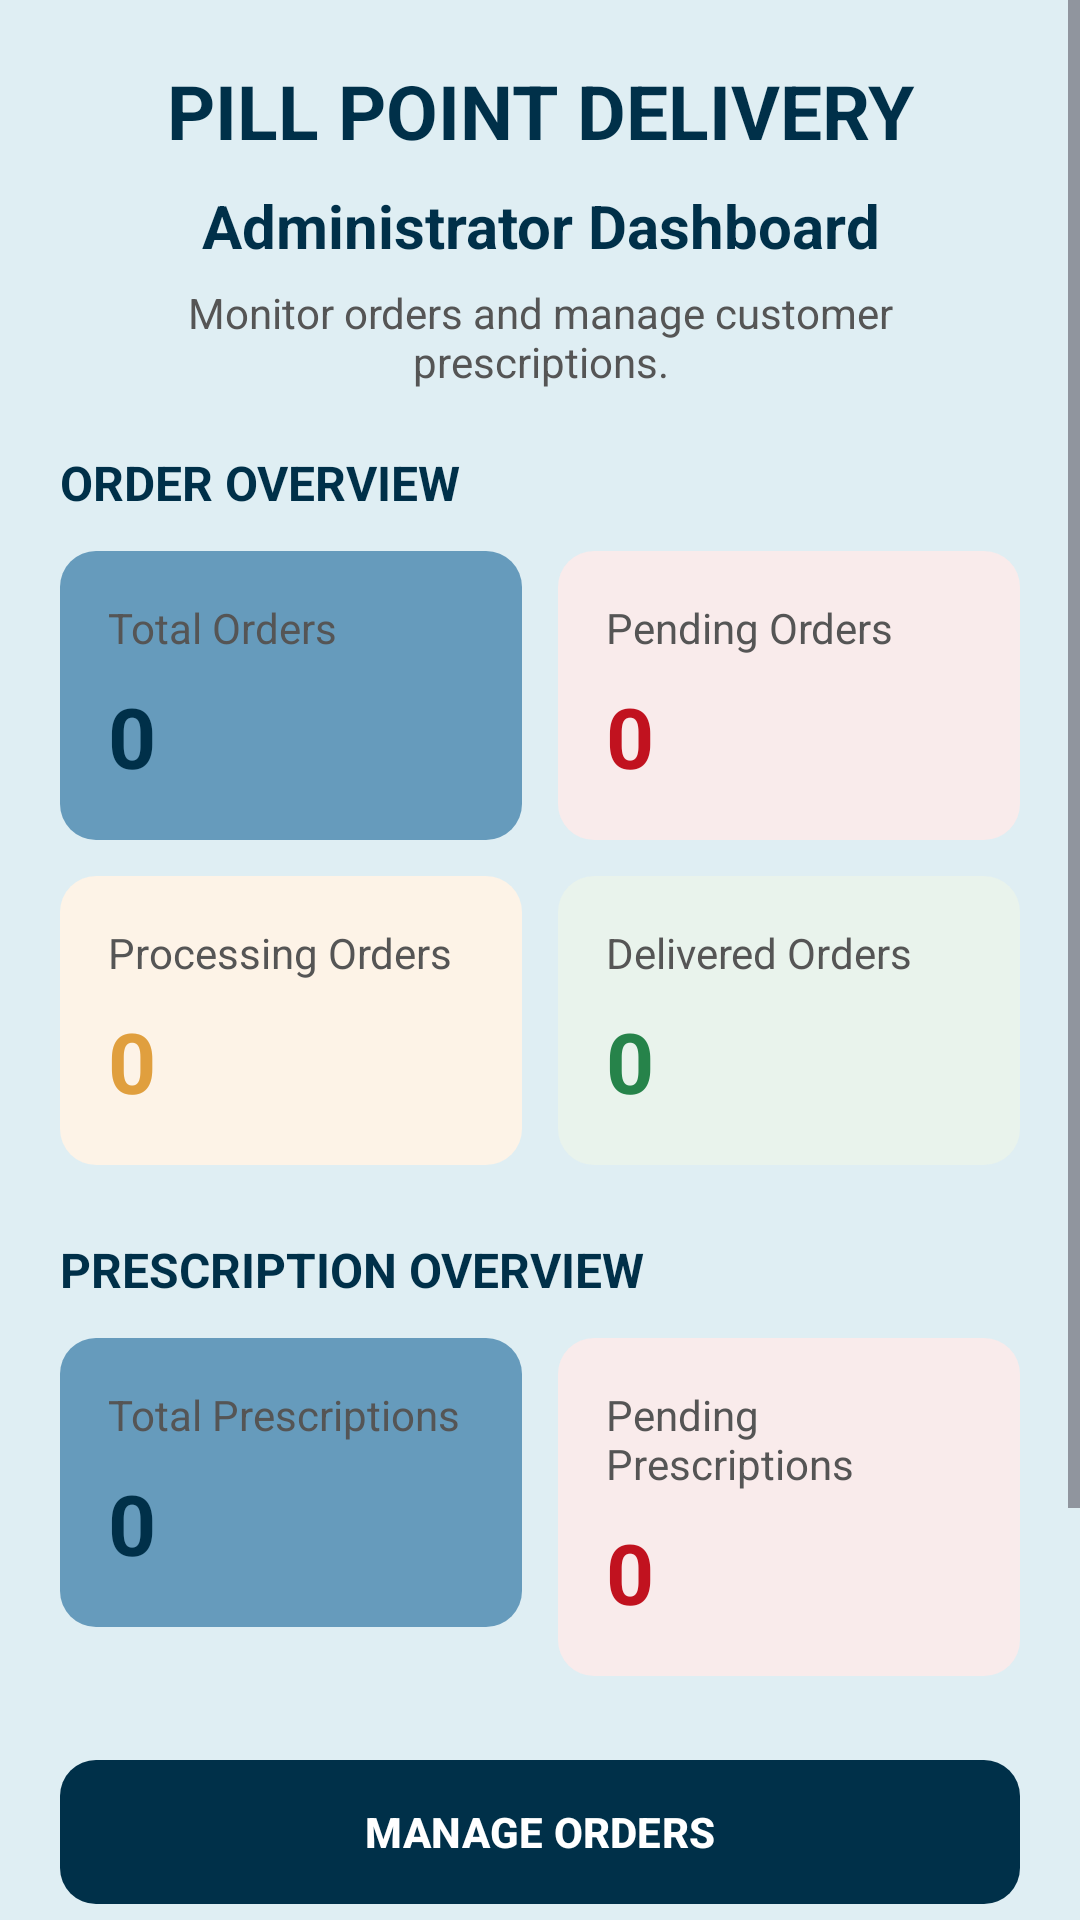

Here is an Android app screen rendered from its layout file. Give the layout XML and the strings, colors and styles it references.
<!-- AndroidManifest.xml: application theme Theme.Pillpoint -->
<!-- res/layout/activity_admin_dashboard.xml -->
<?xml version="1.0" encoding="utf-8"?>
<ScrollView xmlns:android="http://schemas.android.com/apk/res/android"
    xmlns:app="http://schemas.android.com/apk/res-auto"
    android:layout_width="match_parent"
    android:layout_height="match_parent"
    android:background="#DFEEF3"
    android:fillViewport="true">

    <LinearLayout
        android:layout_width="match_parent"
        android:layout_height="wrap_content"
        android:orientation="vertical"
        android:padding="20dp">

        
        <TextView
            android:layout_width="match_parent"
            android:layout_height="wrap_content"
            android:gravity="center"
            android:text="PILL POINT DELIVERY"
            android:textColor="#003049"
            android:textSize="25sp"
            android:textStyle="bold" />

        <TextView
            android:layout_width="match_parent"
            android:layout_height="wrap_content"
            android:layout_marginTop="8dp"
            android:gravity="center"
            android:text="Administrator Dashboard"
            android:textColor="#003049"
            android:textSize="20sp"
            android:textStyle="bold" />

        <TextView
            android:layout_width="match_parent"
            android:layout_height="wrap_content"
            android:layout_marginTop="6dp"
            android:layout_marginBottom="20dp"
            android:gravity="center"
            android:text="Monitor orders and manage customer prescriptions."
            android:textColor="#555555"
            android:textSize="14sp" />

        <ProgressBar
            android:id="@+id/adminDashboardProgress"
            android:layout_width="wrap_content"
            android:layout_height="wrap_content"
            android:layout_gravity="center"
            android:layout_marginBottom="12dp"
            android:visibility="gone" />

        
        <TextView
            android:layout_width="match_parent"
            android:layout_height="wrap_content"
            android:layout_marginBottom="12dp"
            android:text="ORDER OVERVIEW"
            android:textColor="#003049"
            android:textSize="16sp"
            android:textStyle="bold" />

        
        <LinearLayout
            android:layout_width="match_parent"
            android:layout_height="wrap_content"
            android:layout_marginBottom="12dp"
            android:orientation="horizontal"
            android:weightSum="2">

            
            <LinearLayout
                android:layout_width="0dp"
                android:layout_height="wrap_content"
                android:layout_marginEnd="6dp"
                android:layout_weight="1"
                android:background="@drawable/bg_card_blue"
                android:orientation="vertical"
                android:padding="16dp">

                <TextView
                    android:layout_width="match_parent"
                    android:layout_height="wrap_content"
                    android:text="Total Orders"
                    android:textColor="#555555"
                    android:textSize="14sp" />

                <TextView
                    android:id="@+id/tvTotalOrders"
                    android:layout_width="match_parent"
                    android:layout_height="wrap_content"
                    android:layout_marginTop="8dp"
                    android:text="0"
                    android:textColor="#003049"
                    android:textSize="28sp"
                    android:textStyle="bold" />
            </LinearLayout>

            
            <LinearLayout
                android:layout_width="0dp"
                android:layout_height="wrap_content"
                android:layout_marginStart="6dp"
                android:layout_weight="1"
                android:background="@drawable/bg_card_red"
                android:orientation="vertical"
                android:padding="16dp">

                <TextView
                    android:layout_width="match_parent"
                    android:layout_height="wrap_content"
                    android:text="Pending Orders"
                    android:textColor="#555555"
                    android:textSize="14sp" />

                <TextView
                    android:id="@+id/tvPendingOrders"
                    android:layout_width="match_parent"
                    android:layout_height="wrap_content"
                    android:layout_marginTop="8dp"
                    android:text="0"
                    android:textColor="#C1121F"
                    android:textSize="28sp"
                    android:textStyle="bold" />
            </LinearLayout>
        </LinearLayout>

        
        <LinearLayout
            android:layout_width="match_parent"
            android:layout_height="wrap_content"
            android:layout_marginBottom="24dp"
            android:orientation="horizontal"
            android:weightSum="2">

            
            <LinearLayout
                android:layout_width="0dp"
                android:layout_height="wrap_content"
                android:layout_marginEnd="6dp"
                android:layout_weight="1"
                android:background="@drawable/bg_card_yellow"
                android:orientation="vertical"
                android:padding="16dp">

                <TextView
                    android:layout_width="match_parent"
                    android:layout_height="wrap_content"
                    android:text="Processing Orders"
                    android:textColor="#555555"
                    android:textSize="14sp" />

                <TextView
                    android:id="@+id/tvProcessingOrders"
                    android:layout_width="match_parent"
                    android:layout_height="wrap_content"
                    android:layout_marginTop="8dp"
                    android:text="0"
                    android:textColor="#E09F3E"
                    android:textSize="28sp"
                    android:textStyle="bold" />
            </LinearLayout>

            
            <LinearLayout
                android:layout_width="0dp"
                android:layout_height="wrap_content"
                android:layout_marginStart="6dp"
                android:layout_weight="1"
                android:background="@drawable/bg_card_green"
                android:orientation="vertical"
                android:padding="16dp">

                <TextView
                    android:layout_width="match_parent"
                    android:layout_height="wrap_content"
                    android:text="Delivered Orders"
                    android:textColor="#555555"
                    android:textSize="14sp" />

                <TextView
                    android:id="@+id/tvDeliveredOrders"
                    android:layout_width="match_parent"
                    android:layout_height="wrap_content"
                    android:layout_marginTop="8dp"
                    android:text="0"
                    android:textColor="#26834A"
                    android:textSize="28sp"
                    android:textStyle="bold" />
            </LinearLayout>
        </LinearLayout>

        
        <TextView
            android:layout_width="match_parent"
            android:layout_height="wrap_content"
            android:layout_marginBottom="12dp"
            android:text="PRESCRIPTION OVERVIEW"
            android:textColor="#003049"
            android:textSize="16sp"
            android:textStyle="bold" />

        
        <LinearLayout
            android:layout_width="match_parent"
            android:layout_height="wrap_content"
            android:layout_marginBottom="24dp"
            android:orientation="horizontal"
            android:weightSum="2">

            
            <LinearLayout
                android:layout_width="0dp"
                android:layout_height="wrap_content"
                android:layout_marginEnd="6dp"
                android:layout_weight="1"
                android:background="@drawable/bg_card_blue"
                android:orientation="vertical"
                android:padding="16dp">

                <TextView
                    android:layout_width="match_parent"
                    android:layout_height="wrap_content"
                    android:text="Total Prescriptions"
                    android:textColor="#555555"
                    android:textSize="14sp" />

                <TextView
                    android:id="@+id/tvTotalPrescriptions"
                    android:layout_width="match_parent"
                    android:layout_height="wrap_content"
                    android:layout_marginTop="8dp"
                    android:text="0"
                    android:textColor="#003049"
                    android:textSize="28sp"
                    android:textStyle="bold" />
            </LinearLayout>

            
            <LinearLayout
                android:layout_width="0dp"
                android:layout_height="wrap_content"
                android:layout_marginStart="6dp"
                android:layout_weight="1"
                android:background="@drawable/bg_card_red"
                android:orientation="vertical"
                android:padding="16dp">

                <TextView
                    android:layout_width="match_parent"
                    android:layout_height="wrap_content"
                    android:text="Pending Prescriptions"
                    android:textColor="#555555"
                    android:textSize="14sp" />

                <TextView
                    android:id="@+id/tvPendingPrescriptions"
                    android:layout_width="match_parent"
                    android:layout_height="wrap_content"
                    android:layout_marginTop="8dp"
                    android:text="0"
                    android:textColor="#C1121F"
                    android:textSize="28sp"
                    android:textStyle="bold" />
            </LinearLayout>
        </LinearLayout>

        
        <com.google.android.material.button.MaterialButton
            android:id="@+id/btnManageOrders"
            android:layout_width="match_parent"
            android:layout_height="56dp"
            android:layout_marginBottom="12dp"
            android:text="MANAGE ORDERS"
            android:textAllCaps="false"
            android:textColor="#FFFFFF"
            android:textStyle="bold"
            app:backgroundTint="#003049"
            app:cornerRadius="12dp" />

        <com.google.android.material.button.MaterialButton
            android:id="@+id/btnManagePrescriptions"
            android:layout_width="match_parent"
            android:layout_height="56dp"
            android:layout_marginBottom="12dp"
            android:text="MANAGE PRESCRIPTIONS"
            android:textAllCaps="false"
            android:textColor="#FFFFFF"
            android:textStyle="bold"
            app:backgroundTint="#669BBC"
            app:cornerRadius="12dp" />

        <com.google.android.material.button.MaterialButton
            android:id="@+id/btnAdminLogout"
            android:layout_width="match_parent"
            android:layout_height="56dp"
            android:layout_marginBottom="20dp"
            android:text="LOG OUT"
            android:textAllCaps="false"
            android:textColor="#FFFFFF"
            android:textStyle="bold"
            app:backgroundTint="#C1121F"
            app:cornerRadius="12dp" />

    </LinearLayout>
</ScrollView>
<!-- resources referenced by this layout -->
<resources>
  <!-- drawable bg_card_blue (drawable) -->
  <?xml version="1.0" encoding="utf-8"?>
  <shape xmlns:android="http://schemas.android.com/apk/res/android">
      <solid android:color="#669BBC" />
      <corners android:radius="12dp" />
  </shape>
  <!-- drawable bg_card_green (drawable) -->
  <?xml version="1.0" encoding="utf-8"?>
  <shape xmlns:android="http://schemas.android.com/apk/res/android">
      <solid android:color="#E9F3EC" />
      <corners android:radius="12dp" />
  </shape>
  <!-- drawable bg_card_red (drawable) -->
  <?xml version="1.0" encoding="utf-8"?>
  <shape xmlns:android="http://schemas.android.com/apk/res/android">
      <solid android:color="#F9EBEB" />
      <corners android:radius="12dp" />
  </shape>
  <!-- drawable bg_card_yellow (drawable) -->
  <?xml version="1.0" encoding="utf-8"?>
  <shape xmlns:android="http://schemas.android.com/apk/res/android">
      <solid android:color="#FDF3E7" />
      <corners android:radius="12dp" />
  </shape>
  <style name="Theme.Pillpoint" parent="Base.Theme.Pillpoint" />
  <style name="Base.Theme.Pillpoint" parent="Theme.Material3.Light.NoActionBar">
          
  
          
  
          <item name="colorPrimary">@color/blue</item>
          <item name="colorOnPrimary">@color/white</item>
  
          <item name="colorSecondary">@color/red</item>
          <item name="colorOnSecondary">@color/white</item>
  
          <item name="android:statusBarColor">@color/dark_blue</item>
          <item name="android:navigationBarColor">@color/blue</item>
      </style>
  <color name="blue">#0D6EFD</color>
  <color name="white">#FFFFFFFF</color>
  <color name="red">#FF0000</color>
  <color name="dark_blue">#003366</color>
</resources>
